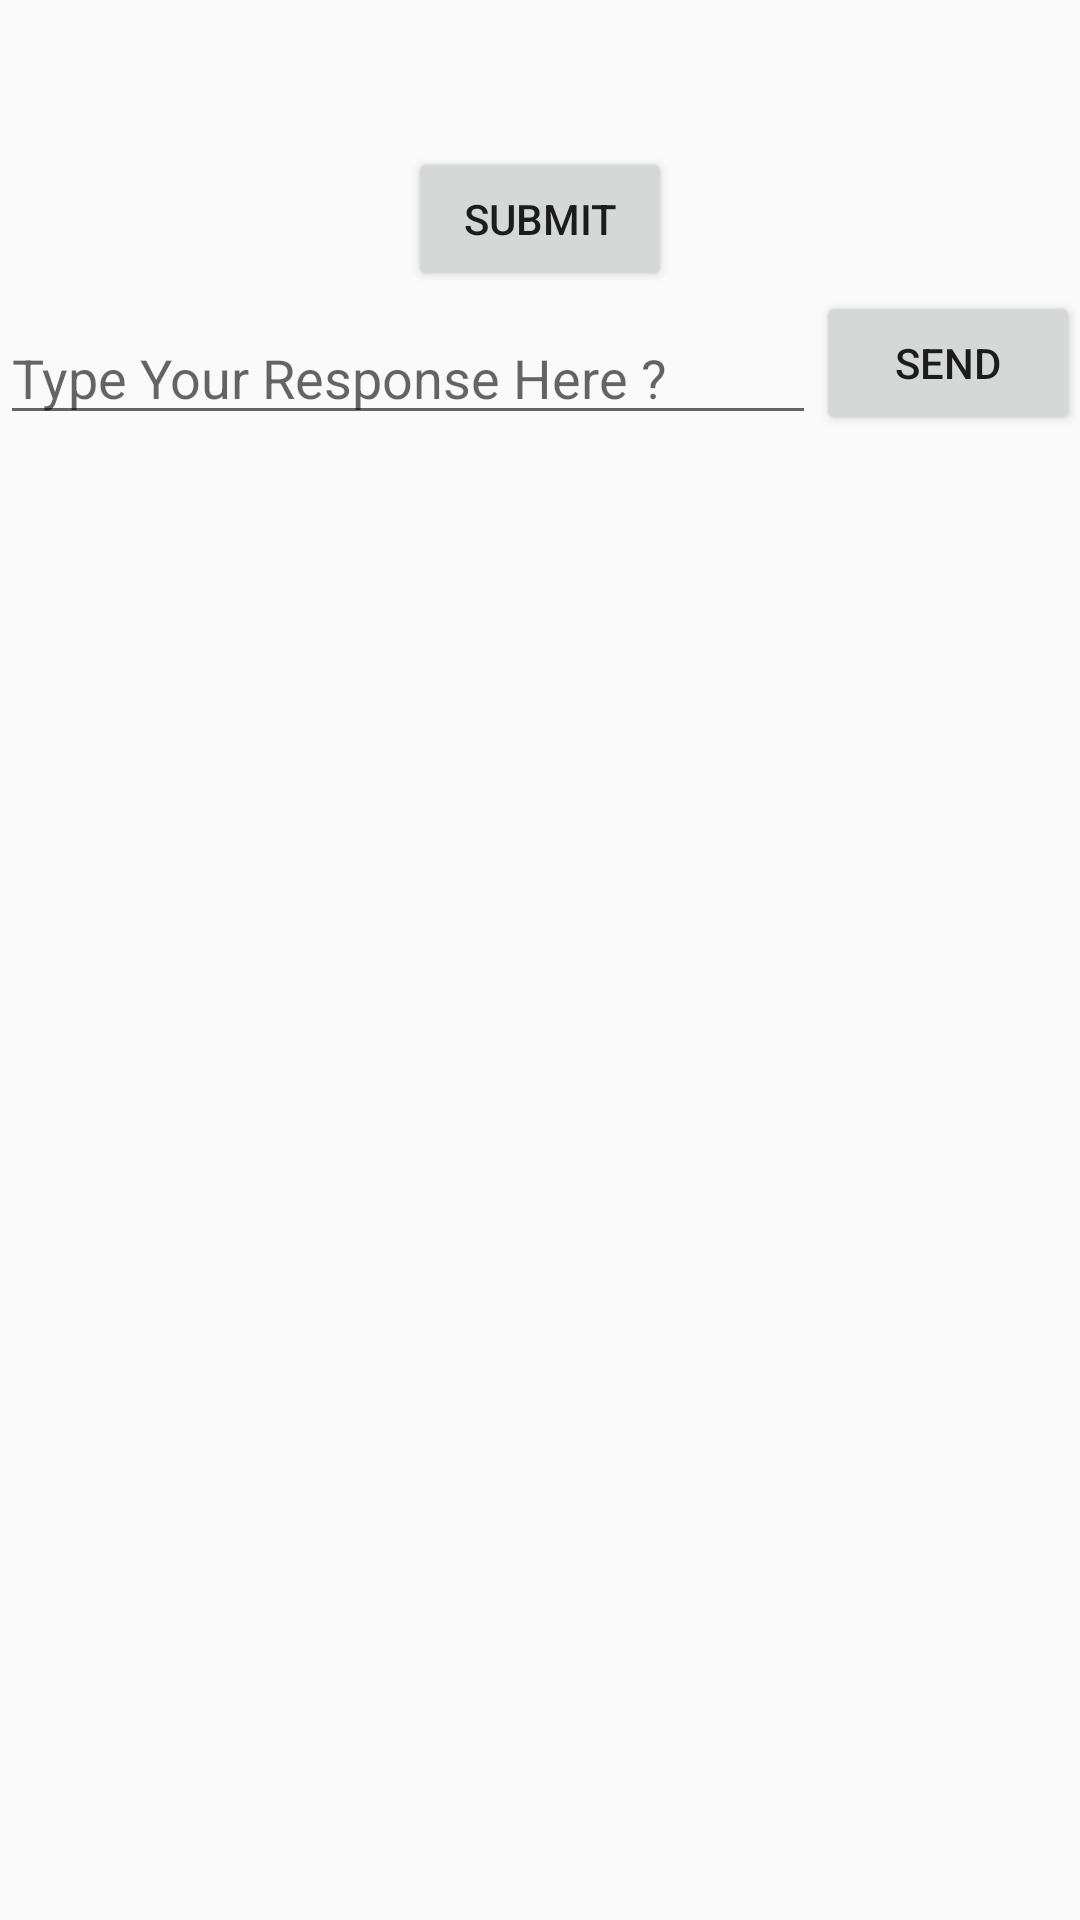

Here is an Android app screen rendered from its layout file. Give the layout XML and the strings, colors and styles it references.
<!-- AndroidManifest.xml: application theme AppTheme -->
<!-- res/layout/questions_lecturer.xml -->
<?xml version="1.0" encoding="utf-8"?>
<LinearLayout xmlns:android="http://schemas.android.com/apk/res/android"
    android:orientation="vertical" android:layout_width="match_parent"
    android:layout_height="match_parent">
    <TextView
        android:layout_width="match_parent"
        android:layout_height="wrap_content"
        android:id="@+id/messagesent"
        android:layout_marginTop="30dp"/>

    <LinearLayout
        android:layout_width="match_parent"
        android:id="@+id/options"
        android:orientation="vertical"
        android:gravity="center"
        android:layout_height="wrap_content">

        <RadioGroup
            android:id="@+id/radio_group"
            android:layout_width="match_parent"
            android:layout_height="wrap_content"/>
        <Button
            android:layout_width="wrap_content"
            android:layout_height="wrap_content"
            android:id="@+id/sendoption"
            android:text="Submit"/>

    </LinearLayout>
    <LinearLayout android:id="@+id/footer"
        android:layout_width="fill_parent"
        android:layout_height="wrap_content"
        android:orientation="horizontal"
        android:gravity="bottom">

        <EditText android:inputType="textMultiLine|textNoSuggestions"
            android:layout_width="0dp"
            android:layout_height="40dp"
            android:hint="Type Your Response Here ?"
            android:id="@+id/answer"
            android:layout_weight="1"/>

        <Button android:layout_width="wrap_content"
            android:layout_height="wrap_content"
            android:id="@+id/send"
            android:layout_gravity="center_vertical"
            android:text="send"/>

    </LinearLayout>
</LinearLayout>
<!-- resources referenced by this layout -->
<resources>
  <style name="AppTheme" parent="Theme.AppCompat.Light.DarkActionBar">
          
          <item name="colorPrimary">@color/colorPrimary</item>
          <item name="colorPrimaryDark">@color/colorPrimaryDark</item>
          <item name="colorAccent">@color/colorAccent</item>
      </style>
  <color name="colorPrimary">#3F51B5</color>
  <color name="colorPrimaryDark">#303F9F</color>
  <color name="colorAccent">#FF4081</color>
</resources>
